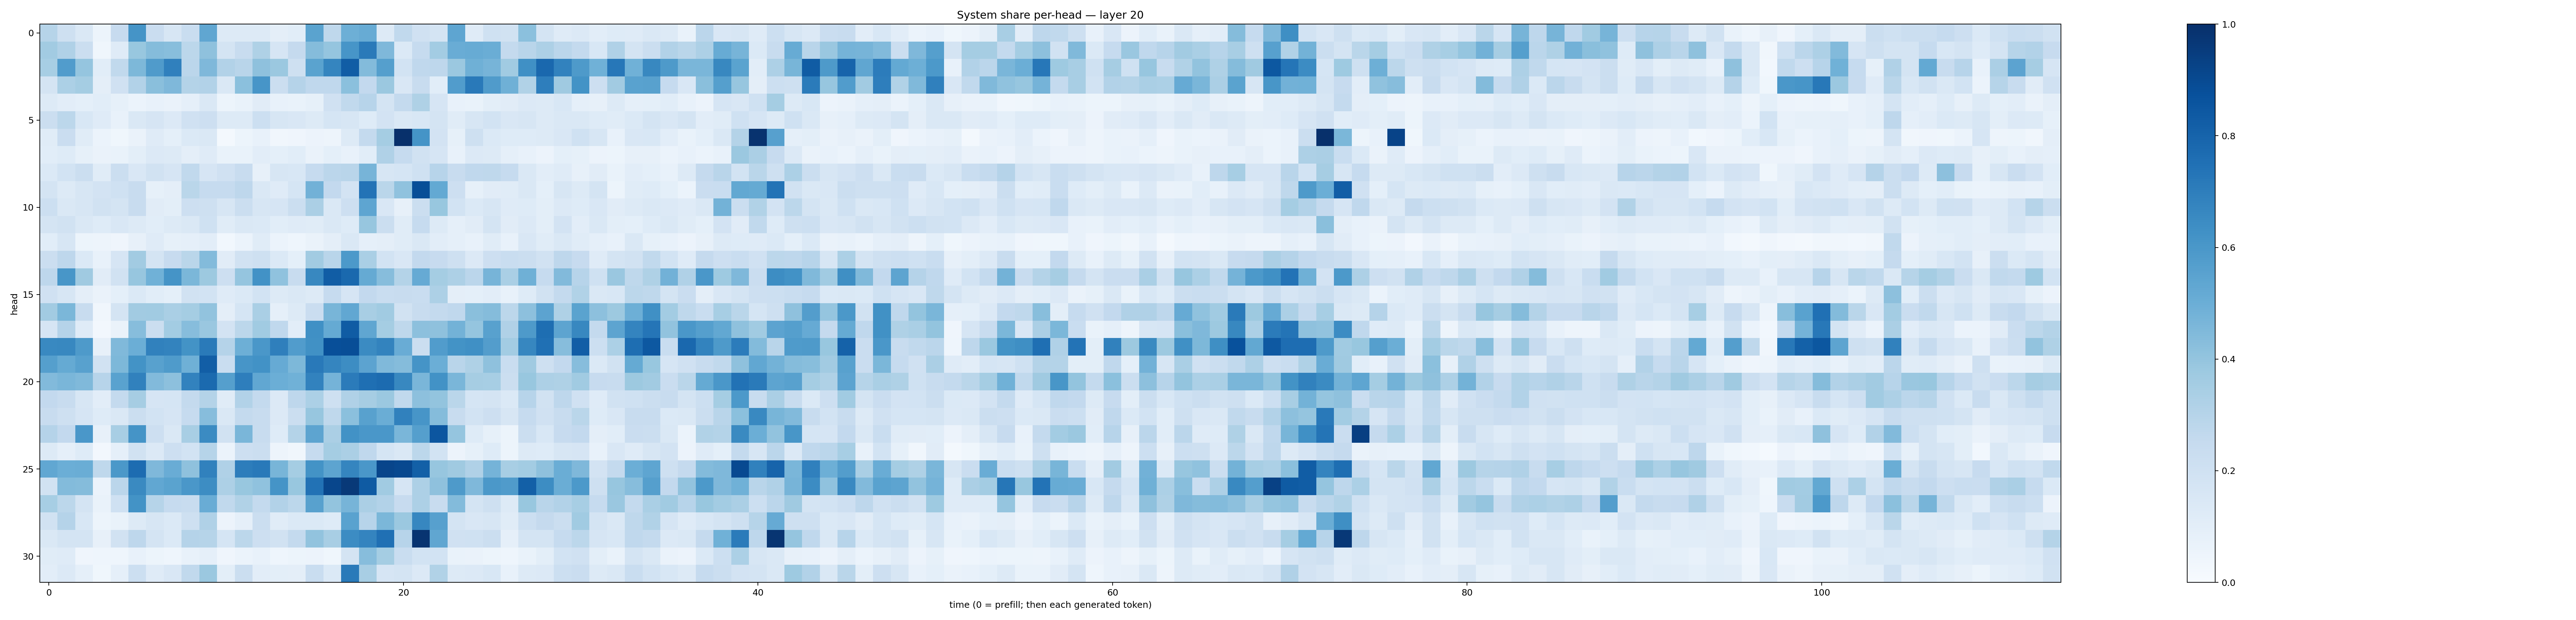

Values plotted in this chart, from the file beside it:
0.29845786, 0.20590355, 0.14280872, 0.051378977, 0.24485718, 0.61592823, 0.22915332, 0.15946849, 0.2320331, 0.53343266, 0.13117152, 0.12855388, 0.1320721, 0.094175495, 0.10814317, 0.5481964, 0.27101076, 0.49401024, 0.5104718, 0.13210078, 0.26276758, 0.19693245, 0.17645791, 0.5361905
0.3621, 0.32, 0.2235, 0.03683, 0.1189, 0.3901, 0.4345, 0.4283, 0.2809, 0.4139, 0.1738, 0.2388, 0.3221, 0.1654, 0.2535, 0.4343, 0.3961, 0.6065, 0.7119, 0.4512, 0.139, 0.2464, 0.357, 0.5045
0.3448, 0.5781, 0.3953, 0.1073, 0.2638, 0.4541, 0.5794, 0.6887, 0.2843, 0.4494, 0.3113, 0.2918, 0.4126, 0.3796, 0.2037, 0.5491, 0.6706, 0.8261, 0.4393, 0.5664, 0.1848, 0.2679, 0.2746, 0.3817
0.1756, 0.3308, 0.3534, 0.09457, 0.1961, 0.312, 0.4253, 0.4521, 0.3066, 0.3093, 0.1472, 0.4207, 0.6071, 0.2221, 0.3013, 0.2673, 0.2675, 0.4187, 0.2588, 0.3825, 0.1523, 0.2405, 0.1087, 0.5778
0.1282, 0.1026, 0.09248, 0.1069, 0.08248, 0.05893, 0.07217, 0.06388, 0.0866, 0.1419, 0.05111, 0.06773, 0.1129, 0.07292, 0.06644, 0.08355, 0.1976, 0.2641, 0.2933, 0.1736, 0.2552, 0.3231, 0.167, 0.07094
0.2212, 0.2781, 0.1549, 0.1173, 0.07282, 0.1418, 0.1651, 0.1363, 0.1977, 0.2122, 0.1324, 0.1315, 0.2156, 0.1594, 0.1514, 0.1281, 0.1691, 0.1595, 0.1236, 0.1824, 0.1465, 0.1547, 0.1771, 0.1168
0.1166, 0.2293, 0.1137, 0.06244, 0.0365, 0.06323, 0.1175, 0.09076, 0.1387, 0.1432, 0.01941, 0.0542, 0.07377, 0.03244, 0.04084, 0.0569, 0.0505, 0.1283, 0.2575, 0.3522, 0.9987, 0.6152, 0.1822, 0.08341
0.109, 0.1243, 0.08593, 0.0654, 0.06985, 0.09773, 0.1337, 0.1279, 0.09536, 0.1185, 0.07017, 0.06655, 0.1033, 0.09208, 0.1064, 0.06346, 0.09149, 0.07222, 0.1086, 0.3167, 0.2464, 0.1943, 0.1644, 0.07524
0.1371, 0.1847, 0.2197, 0.1147, 0.2213, 0.1496, 0.1926, 0.1675, 0.2637, 0.1644, 0.1979, 0.236, 0.07952, 0.1586, 0.1543, 0.2472, 0.2841, 0.2906, 0.4709, 0.1584, 0.1698, 0.2016, 0.2938, 0.236
0.1778, 0.1283, 0.1617, 0.1827, 0.2026, 0.2354, 0.08309, 0.09505, 0.2876, 0.2482, 0.2488, 0.2739, 0.1415, 0.1189, 0.1711, 0.4818, 0.2581, 0.1807, 0.7407, 0.2874, 0.4066, 0.8841, 0.5211, 0.2138
0.2158, 0.1437, 0.1625, 0.1881, 0.1728, 0.2383, 0.1109, 0.09997, 0.2145, 0.2073, 0.1587, 0.2264, 0.1574, 0.1657, 0.2232, 0.3329, 0.1407, 0.2131, 0.5384, 0.1512, 0.08187, 0.2232, 0.3882, 0.1861
0.1728, 0.1931, 0.1475, 0.1236, 0.1509, 0.1258, 0.1075, 0.1303, 0.1453, 0.201, 0.1163, 0.1478, 0.1379, 0.106, 0.1204, 0.1148, 0.1466, 0.125, 0.3928, 0.2189, 0.1141, 0.2488, 0.1321, 0.08765
0.1061, 0.1596, 0.05205, 0.04715, 0.04011, 0.07985, 0.1195, 0.08342, 0.08688, 0.1045, 0.02989, 0.0607, 0.1156, 0.06183, 0.04521, 0.06591, 0.09462, 0.1474, 0.08608, 0.09436, 0.1135, 0.1443, 0.1047, 0.0891
0.2216, 0.2751, 0.1403, 0.07375, 0.1646, 0.362, 0.1744, 0.243, 0.2864, 0.4394, 0.1123, 0.1929, 0.2072, 0.1403, 0.09146, 0.3621, 0.291, 0.5909, 0.3381, 0.1837, 0.1494, 0.2609, 0.2451, 0.2062
0.2756, 0.6052, 0.3686, 0.1102, 0.1902, 0.393, 0.4856, 0.6163, 0.4582, 0.3775, 0.2116, 0.3961, 0.6223, 0.4088, 0.2407, 0.6611, 0.8274, 0.7811, 0.5162, 0.43, 0.3061, 0.5145, 0.3545, 0.3257
0.1983, 0.1604, 0.0974, 0.06287, 0.09239, 0.1396, 0.1071, 0.09358, 0.1892, 0.1852, 0.1201, 0.139, 0.1845, 0.1288, 0.1415, 0.1294, 0.2463, 0.1642, 0.2599, 0.2339, 0.2416, 0.2338, 0.328, 0.09736
0.3596, 0.458, 0.2385, 0.03457, 0.1735, 0.3599, 0.3653, 0.3384, 0.3537, 0.4029, 0.09698, 0.1701, 0.3398, 0.08672, 0.1325, 0.2282, 0.4676, 0.5305, 0.341, 0.3641, 0.1926, 0.2419, 0.2548, 0.2679
0.1676, 0.3017, 0.1189, 0.02519, 0.06389, 0.4304, 0.2258, 0.3567, 0.4305, 0.3854, 0.1825, 0.279, 0.3666, 0.2661, 0.1022, 0.6308, 0.5188, 0.8314, 0.5318, 0.3532, 0.2726, 0.416, 0.4114, 0.4803
0.6598, 0.6623, 0.5877, 0.0817, 0.4473, 0.4967, 0.6849, 0.6786, 0.618, 0.7142, 0.3013, 0.4953, 0.6012, 0.6936, 0.5768, 0.6287, 0.8827, 0.886, 0.6497, 0.6782, 0.5065, 0.2206, 0.5775, 0.6208
0.5661, 0.5192, 0.5549, 0.1908, 0.4535, 0.6201, 0.5553, 0.5826, 0.4905, 0.8215, 0.2324, 0.6078, 0.6217, 0.5145, 0.4561, 0.7167, 0.671, 0.6409, 0.5457, 0.4466, 0.4375, 0.614, 0.4982, 0.2917
0.4425, 0.4635, 0.4466, 0.2933, 0.5535, 0.6864, 0.4446, 0.4162, 0.6822, 0.7751, 0.5639, 0.6982, 0.531, 0.4972, 0.4881, 0.6807, 0.4738, 0.7109, 0.755, 0.7714, 0.664, 0.4611, 0.6227, 0.4633
0.2615, 0.2373, 0.1633, 0.1031, 0.2555, 0.3484, 0.1648, 0.1695, 0.254, 0.3061, 0.1151, 0.3116, 0.2563, 0.1364, 0.2744, 0.3296, 0.2093, 0.3172, 0.3512, 0.3802, 0.2625, 0.415, 0.4015, 0.2885
0.2366, 0.2043, 0.1642, 0.1241, 0.1419, 0.2225, 0.1851, 0.1676, 0.2477, 0.4311, 0.1468, 0.2559, 0.2382, 0.1364, 0.2238, 0.3908, 0.2713, 0.4199, 0.555, 0.5008, 0.686, 0.6072, 0.4345, 0.2377
0.303, 0.2601, 0.6013, 0.0795, 0.3426, 0.6147, 0.2141, 0.1474, 0.3405, 0.6497, 0.1934, 0.4622, 0.2376, 0.124, 0.3084, 0.5402, 0.3351, 0.6235, 0.6006, 0.6006, 0.4631, 0.5637, 0.8551, 0.3969
0.1256, 0.08843, 0.124, 0.02414, 0.08651, 0.1892, 0.1352, 0.2119, 0.1849, 0.2997, 0.06143, 0.2115, 0.2215, 0.04915, 0.03134, 0.2496, 0.3547, 0.3358, 0.2658, 0.1685, 0.1443, 0.2776, 0.1849, 0.05556
0.5275, 0.4977, 0.5033, 0.2733, 0.5945, 0.7691, 0.4513, 0.5068, 0.4126, 0.6872, 0.3198, 0.7029, 0.7176, 0.4686, 0.3539, 0.6178, 0.5402, 0.6711, 0.5999, 0.9156, 0.904, 0.8159, 0.393, 0.3701
0.1949, 0.4404, 0.435, 0.05961, 0.284, 0.6539, 0.5286, 0.5507, 0.6008, 0.6431, 0.3276, 0.3885, 0.4069, 0.6161, 0.3903, 0.7461, 0.9141, 0.962, 0.8327, 0.3645, 0.1658, 0.3252, 0.4125, 0.5883
0.346, 0.2787, 0.1719, 0.06883, 0.1996, 0.6195, 0.2999, 0.2482, 0.2413, 0.5063, 0.2648, 0.3129, 0.2563, 0.3105, 0.28, 0.5558, 0.3988, 0.4716, 0.3321, 0.3106, 0.2435, 0.3272, 0.2404, 0.4382
0.1907, 0.3012, 0.1531, 0.0529, 0.06688, 0.1266, 0.1608, 0.1389, 0.2034, 0.3182, 0.05815, 0.08979, 0.2205, 0.1145, 0.1373, 0.1403, 0.1222, 0.5543, 0.2941, 0.4572, 0.3798, 0.665, 0.5616, 0.1777
0.1458, 0.1729, 0.1722, 0.07963, 0.1879, 0.2742, 0.1756, 0.1387, 0.3013, 0.2971, 0.1691, 0.2801, 0.2127, 0.1917, 0.2555, 0.4052, 0.342, 0.6447, 0.6751, 0.7528, 0.2955, 0.9808, 0.5329, 0.1969
0.1149, 0.1172, 0.042, 0.043, 0.04626, 0.07499, 0.05142, 0.04437, 0.07585, 0.08701, 0.04235, 0.06206, 0.07562, 0.046, 0.05107, 0.05795, 0.03818, 0.1725, 0.4318, 0.3532, 0.2331, 0.1843, 0.1851, 0.06802
0.1034, 0.1348, 0.08661, 0.03752, 0.08951, 0.2177, 0.1187, 0.1494, 0.2635, 0.3827, 0.1015, 0.2199, 0.1018, 0.09861, 0.09615, 0.231, 0.1397, 0.7121, 0.3402, 0.1649, 0.1763, 0.1355, 0.3137, 0.1327
